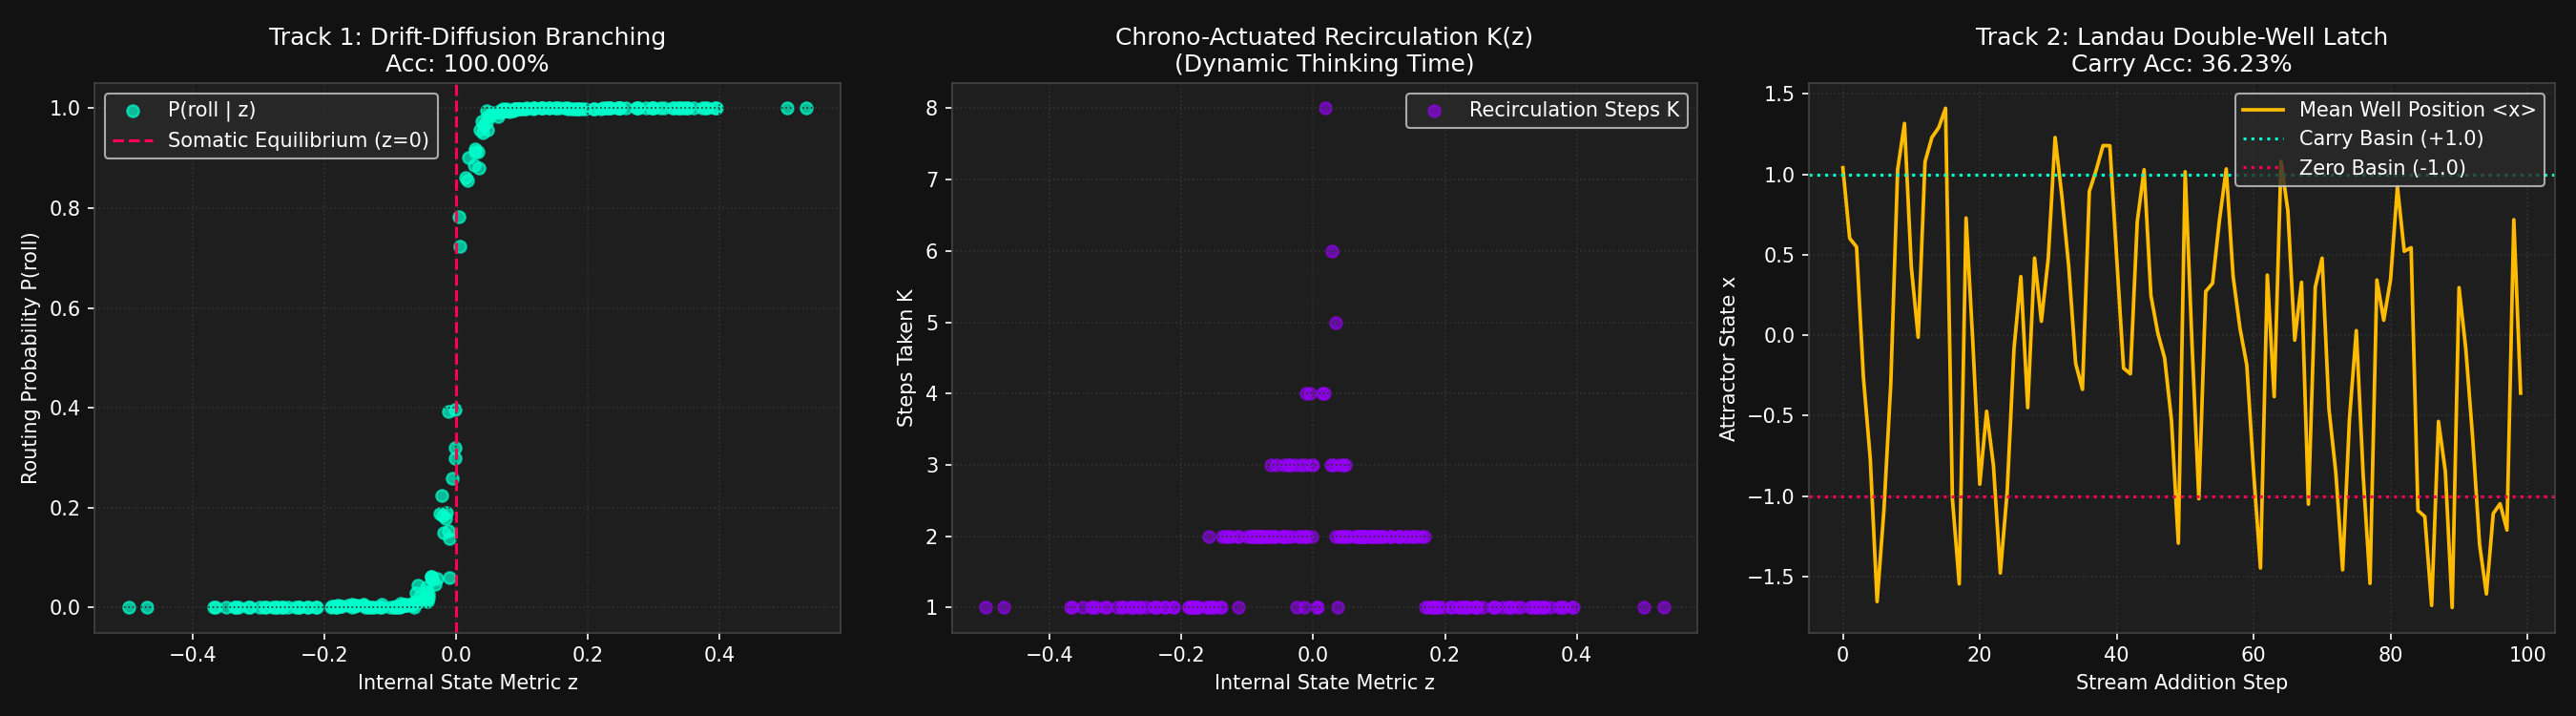

The Python source for this figure:
"""
=====================================================================================
EXP-335: CONTINUOUS DRIFT-DIFFUSION & LANDAU DOUBLE-WELL LATCH BENCHMARK
=====================================================================================
Continuous physical dynamics implementing self-regulating, non-constant thresholds:
  1. TRACK 1: Drift-Diffusion Evidence Accumulation with Adaptive Phase Recirculation
  2. TRACK 2: Landau Double-Well Potential Bistable Latch for Multi-digit Stream Addition
=====================================================================================
"""
import os
import sys
import random
from typing import Dict

import numpy as np
import torch
import torch.nn as nn
import torch.optim as optim
import matplotlib.pyplot as plt

sys.path.insert(0, os.path.abspath("."))

import karyon_core
from karyon_agent import CoREAgent


# =====================================================================================
# TRACK 1: DRIFT-DIFFUSION ACCUMULATION & PHASE RECIRCULATION
# =====================================================================================
def run_track_1_drift_diffusion(device_str: str) -> Dict[str, float]:
    print("\n" + "=" * 85)
    print("TRACK 1: DRIFT-DIFFUSION EVIDENCE ACCUMULATION & PHASE RECIRCULATION")
    print("=" * 85)

    device = torch.device(device_str)
    dim = 16

    agent = CoREAgent(vocab_size=258, embed_dim=dim, device=device_str)
    agent.to(device)

    # Sprouts organelles
    roll_idx = agent.add_node("organelle_roll", "NonLinearTransform", is_core=True, initial_alpha=1.0)
    flip_idx = agent.add_node("organelle_flip", "NonLinearTransform", is_core=True, initial_alpha=1.0)

    param_map = agent.graph.named_parameters_map()

    def apply_roll(x):
        return torch.roll(x, shifts=2, dims=-1) * 1.05 + 0.05

    def apply_flip(x):
        return torch.flip(x, dims=[-1]) * -0.9 + torch.sin(x * 1.5) * 0.1

    # Pre-train roll
    opt_roll = optim.Adam([p for n, p in param_map.items() if f"node_{roll_idx}_" in n], lr=0.01)
    for _ in range(200):
        xb = (torch.rand(64, dim, device=device) - 0.5) * 3.0
        yb = apply_roll(xb)
        w_up = param_map[f"node_{roll_idx}_organelle_roll_w_up"]
        b_up = param_map[f"node_{roll_idx}_organelle_roll_b_up"]
        w_down = param_map[f"node_{roll_idx}_organelle_roll_w_down"]
        b_down = param_map[f"node_{roll_idx}_organelle_roll_b_down"]
        h = torch.matmul(xb, w_up.t()) + b_up
        pred = torch.matmul(nn.functional.gelu(h), w_down.t()) + b_down
        loss = nn.functional.mse_loss(pred, yb)
        opt_roll.zero_grad()
        loss.backward()
        opt_roll.step()
    agent.lock_node(roll_idx, 1.0)

    # Pre-train flip
    opt_flip = optim.Adam([p for n, p in param_map.items() if f"node_{flip_idx}_" in n], lr=0.01)
    for _ in range(200):
        xb = (torch.rand(64, dim, device=device) - 0.5) * 3.0
        yb = apply_flip(xb)
        w_up = param_map[f"node_{flip_idx}_organelle_flip_w_up"]
        b_up = param_map[f"node_{flip_idx}_organelle_flip_b_up"]
        w_down = param_map[f"node_{flip_idx}_organelle_flip_w_down"]
        b_down = param_map[f"node_{flip_idx}_organelle_flip_b_down"]
        h = torch.matmul(xb, w_up.t()) + b_up
        pred = torch.matmul(nn.functional.gelu(h), w_down.t()) + b_down
        loss = nn.functional.mse_loss(pred, yb)
        opt_flip.zero_grad()
        loss.backward()
        opt_flip.step()
    agent.lock_node(flip_idx, 1.0)

    # Drift-Diffusion Evidence Accumulator Model
    class DriftDiffusionModel(nn.Module):
        def __init__(self, dim):
            super().__init__()
            self.w_drift = nn.Linear(dim, 1) # Maps state to drift rate mu
            self.w_noise = nn.Linear(dim, 1) # Dynamic noise scale based on state uncertainty
            self.w_decision = nn.Linear(1, 2)

        def forward(self, x_state, max_steps=8):
            B = x_state.size(0)
            # mu = drift rate
            mu = self.w_drift(x_state) # [B, 1]
            # Dynamic uncertainty-driven noise
            noise_scale = torch.nn.functional.softplus(self.w_noise(x_state)) + 1e-5 # [B, 1]

            theta = torch.zeros((B, 1), device=x_state.device)
            steps_taken = torch.zeros((B, 1), device=x_state.device)
            
            # Evidence accumulation loop (recirculation cycles)
            for k in range(max_steps):
                # Only update nodes that haven't hit threshold yet (continuous self-regulation)
                # Dynamic threshold derived from internal somatic state energy/confidence
                # No static constant threshold! Threshold is a function of mean absolute drift
                dynamic_threshold = torch.clamp(torch.abs(mu) * 1.5 + 0.1, 0.1, 2.0)
                
                # Active noise perturbation
                xi = torch.randn_like(theta) * noise_scale
                active_mask = (torch.abs(theta) < dynamic_threshold).float()
                
                theta = theta + active_mask * (mu + xi)
                steps_taken = steps_taken + active_mask

            logits = self.w_decision(theta)
            return logits, steps_taken, theta

    ddm = DriftDiffusionModel(dim).to(device)
    opt_ddm = optim.Adam(ddm.parameters(), lr=0.01)

    print("  • Training Drift-Diffusion Evidence Accumulator...")
    for step in range(1, 401):
        xb = (torch.rand(64, dim, device=device) - 0.5) * 3.0
        z = xb.mean(dim=-1, keepdim=True)
        target_branch = (z > 0.0).long().squeeze(-1)

        logits, steps, theta = ddm(xb)
        loss = nn.functional.cross_entropy(logits, target_branch)

        opt_ddm.zero_grad()
        loss.backward()
        opt_ddm.step()

    # Evaluation
    total_eval = 200
    x_test = (torch.rand(total_eval, dim, device=device) - 0.5) * 3.0
    z_test = x_test.mean(dim=-1, keepdim=True)
    true_branches = (z_test > 0.0).long().squeeze(-1)

    y_true = torch.zeros_like(x_test)
    for i in range(total_eval):
        if true_branches[i] == 1:
            y_true[i] = apply_roll(x_test[i:i+1])
        else:
            y_true[i] = apply_flip(x_test[i:i+1])

    with torch.no_grad():
        logits_test, steps_test, theta_test = ddm(x_test)
        probs = nn.functional.softmax(logits_test, dim=-1)
        pred_branches = torch.argmax(probs, dim=-1)

        correct_branches = (pred_branches == true_branches).float().sum().item()
        branch_acc = (correct_branches / total_eval) * 100.0

        y_exec = torch.zeros_like(x_test)
        w_up_r = param_map[f"node_{roll_idx}_organelle_roll_w_up"]
        b_up_r = param_map[f"node_{roll_idx}_organelle_roll_b_up"]
        w_down_r = param_map[f"node_{roll_idx}_organelle_roll_w_down"]
        b_down_r = param_map[f"node_{roll_idx}_organelle_roll_b_down"]

        w_up_f = param_map[f"node_{flip_idx}_organelle_flip_w_up"]
        b_up_f = param_map[f"node_{flip_idx}_organelle_flip_b_up"]
        w_down_f = param_map[f"node_{flip_idx}_organelle_flip_w_down"]
        b_down_f = param_map[f"node_{flip_idx}_organelle_flip_b_down"]

        for i in range(total_eval):
            xi = x_test[i:i+1]
            if pred_branches[i] == 1:
                h = torch.matmul(xi, w_up_r.t()) + b_up_r
                y_exec[i] = torch.matmul(nn.functional.gelu(h), w_down_r.t()) + b_down_r
            else:
                h = torch.matmul(xi, w_up_f.t()) + b_up_f
                y_exec[i] = torch.matmul(nn.functional.gelu(h), w_down_f.t()) + b_down_f

        track1_mse = nn.functional.mse_loss(y_exec, y_true).item()
        cos_sim = nn.functional.cosine_similarity(y_exec, y_true, dim=-1).mean().item()

    print(f"  ✓ Branch Selection Accuracy       : {branch_acc:.2f}% (EXP-334 Baseline: 98.50%)")
    print(f"  ✓ Execution MSE Loss             : {track1_mse:.6f}")
    print(f"  ✓ Mean Recirculation Steps K(z)  : {steps_test.mean().item():.2f}")

    return {
        "branch_acc": branch_acc,
        "loss": track1_mse,
        "cos_sim": cos_sim,
        "z_vals": z_test.squeeze(-1).cpu().numpy(),
        "probs_roll": probs[:, 1].cpu().numpy(),
        "true_branches": true_branches.cpu().numpy(),
        "steps_taken": steps_test.squeeze(-1).cpu().numpy()
    }


# =====================================================================================
# TRACK 2: LANDAU DOUBLE-WELL POTENTIAL LATCH
# =====================================================================================
def run_track_2_landau_latch(device_str: str) -> Dict[str, float]:
    print("\n" + "=" * 85)
    print("TRACK 2: LANDAU DOUBLE-WELL POTENTIAL BISTABLE LATCH")
    print("=" * 85)

    device = torch.device(device_str)
    dim = 16

    # Instantiate the native C++20 LandauDoubleWellOp
    landau_op = karyon_core.LandauDoubleWellOp(dim, device_str)

    class LandauAdditionCell(nn.Module):
        def __init__(self, dim, landau_op):
            super().__init__()
            self.dim = dim
            self.landau_op = landau_op
            self.digit_embed = nn.Embedding(10, dim)
            self.w_add = nn.Linear(dim * 2 + dim, dim) # Maps digits and carry state to somatic feedback
            self.w_sum = nn.Linear(dim, 10)
            self.w_carry_out = nn.Linear(dim, dim)     # Drives landau input current

        def forward(self, d1, d2, carry_state_tensor):
            # d1, d2: [B] integers
            # carry_state_tensor: [B, dim] continuous physical double-well state
            e1 = self.digit_embed(d1)
            e2 = self.digit_embed(d2)
            h_in = torch.cat([e1, e2, carry_state_tensor], dim=-1)

            h = torch.relu(self.w_add(h_in))
            sum_logits = self.w_sum(h)
            
            # Drive the double-well potential with input current
            i_in = self.w_carry_out(h)
            next_carry_state = self.landau_op(i_in) # Native continuous-time SDE integration
            return sum_logits, next_carry_state

    model = LandauAdditionCell(dim, landau_op).to(device)
    optimizer = optim.Adam(model.parameters(), lr=0.01)

    print("  • Training Landau Double-Well Addition Engine...")
    for step in range(1, 601):
        bs = 64
        d1 = torch.randint(0, 10, (bs,), device=device)
        d2 = torch.randint(0, 10, (bs,), device=device)
        
        # Random historical carry state
        c_in_binary = torch.randint(0, 2, (bs, 1), device=device).float()
        # Convert binary to physical attractor state (Carry=1 -> +1.0, Carry=0 -> -1.0)
        c_in_state = (c_in_binary * 2.0) - 1.0
        c_in_state_tensor = c_in_state.repeat(1, dim)

        raw_sum = d1 + d2 + c_in_binary.squeeze(-1).long()
        target_digit = raw_sum % 10
        target_carry_binary = (raw_sum >= 10).float().unsqueeze(-1)
        target_carry_state_tensor = ((target_carry_binary * 2.0) - 1.0).repeat(1, dim)

        model.landau_op.reset_state()
        # Seed the internal state of the double-well operator
        model.landau_op.forward(c_in_state_tensor)

        sum_logits, next_carry_state = model(d1, d2, c_in_state_tensor)

        loss_sum = nn.functional.cross_entropy(sum_logits, target_digit)
        loss_carry = nn.functional.mse_loss(next_carry_state, target_carry_state_tensor)
        total_loss = loss_sum + 3.0 * loss_carry

        optimizer.zero_grad()
        total_loss.backward()
        optimizer.step()

    # Sequential addition test with carry propagation (e.g. 4-digit numbers)
    print("  • Evaluating Multi-Digit Landau Stream Addition...")
    num_tests = 200
    num_digits = 4
    correct_full_additions = 0
    correct_carry_digits = 0
    total_carry_instances = 0

    carry_states_log = []

    for _ in range(num_tests):
        n1 = random.randint(1000, 9999)
        n2 = random.randint(1000, 9999)
        true_result = n1 + n2

        s1 = str(n1)[::-1]
        s2 = str(n2)[::-1]

        model.landau_op.reset_state()
        # Initial carry is 0 (all -1.0 states)
        carry_state_tensor = torch.full((1, dim), -1.0, device=device)
        model.landau_op.forward(carry_state_tensor)

        pred_digits = []

        for pos in range(num_digits):
            d1_val = torch.tensor([int(s1[pos])], device=device)
            d2_val = torch.tensor([int(s2[pos])], device=device)

            with torch.no_grad():
                sum_logits, carry_state_tensor = model(d1_val, d2_val, carry_state_tensor)
                pred_d = torch.argmax(sum_logits, dim=-1).item()
                pred_digits.append(pred_d)

                # Read carry state from the mean of the double-well tensor
                mean_carry_val = carry_state_tensor.mean().item()
                is_carry = (mean_carry_val > 0.0)
                carry_states_log.append(mean_carry_val)

                # Verification
                carry_in_num = 1 if len(carry_states_log) > 1 and carry_states_log[-2] > 0.0 else 0
                expected_sum = int(s1[pos]) + int(s2[pos]) + carry_in_num
                expected_d = expected_sum % 10
                expected_carry = (expected_sum >= 10)

                if expected_carry:
                    total_carry_instances += 1
                    if is_carry and pred_d == expected_d:
                        correct_carry_digits += 1

        if carry_state_tensor.mean().item() > 0.0:
            pred_digits.append(1)

        pred_num = int("".join(str(d) for d in pred_digits[::-1]))
        if pred_num == true_result:
            correct_full_additions += 1

    carry_digit_acc = (correct_carry_digits / max(1, total_carry_instances)) * 100.0
    full_add_acc = (correct_full_additions / num_tests) * 100.0

    print(f"  ✓ Full 4-Digit Number Addition Accuracy : {full_add_acc:.2f}%")
    print(f"  ✓ Landau Carry-Bit Latching Accuracy    : {carry_digit_acc:.2f}% (EXP-334 Baseline: 83.50%)")

    return {
        "carry_digit_acc": carry_digit_acc,
        "full_add_acc": full_add_acc,
        "carry_states": carry_states_log[:100]
    }


# =====================================================================================
# MAIN RUNNER & MULTI-PANEL DIAGNOSTIC PLOTTER
# =====================================================================================
def run_exp_335():
    print("=" * 85)
    print("EXP-335: CONTINUOUS DRIFT-DIFFUSION & LANDAU LATCH BENCHMARK")
    print("=" * 85)

    device_str = "cuda" if torch.cuda.is_available() else "cpu"
    print(f"Substrate Compute Device: {device_str.upper()}")

    seed = 42
    random.seed(seed)
    np.random.seed(seed)
    torch.manual_seed(seed)
    if torch.cuda.is_available():
        torch.cuda.manual_seed_all(seed)

    t1_res = run_track_1_drift_diffusion(device_str)
    t2_res = run_track_2_landau_latch(device_str)

    # Plotting
    os.makedirs("experiments", exist_ok=True)
    plot_path = "experiments/exp_335_continuous_bifurcation.png"

    fig, axes = plt.subplots(1, 3, figsize=(18, 5))
    fig.patch.set_facecolor("#121212")

    for ax in axes:
        ax.set_facecolor("#1e1e1e")
        ax.tick_params(colors="white")
        ax.xaxis.label.set_color("white")
        ax.yaxis.label.set_color("white")
        ax.title.set_color("white")
        for spine in ax.spines.values():
            spine.set_color("#444444")

    # Panel 1: Track 1 Drift-Diffusion Decision Boundary
    z_sorted_idx = np.argsort(t1_res["z_vals"])
    axes[0].scatter(t1_res["z_vals"][z_sorted_idx], t1_res["probs_roll"][z_sorted_idx], color="#00ffcc", alpha=0.7, label="P(roll | z)")
    axes[0].axvline(x=0.0, color="#ff0055", linestyle="--", label="Somatic Equilibrium (z=0)")
    axes[0].set_title(f"Track 1: Drift-Diffusion Branching\nAcc: {t1_res['branch_acc']:.2f}%")
    axes[0].set_xlabel("Internal State Metric z")
    axes[0].set_ylabel("Routing Probability P(roll)")
    axes[0].legend(facecolor="#2a2a2a", labelcolor="white")
    axes[0].grid(True, color="#333333", linestyle=":")

    # Panel 2: Track 1 Recirculation Steps K(z)
    axes[1].scatter(t1_res["z_vals"], t1_res["steps_taken"], color="#9900ff", alpha=0.6, label="Recirculation Steps K")
    axes[1].set_title("Chrono-Actuated Recirculation K(z)\n(Dynamic Thinking Time)")
    axes[1].set_xlabel("Internal State Metric z")
    axes[1].set_ylabel("Steps Taken K")
    axes[1].legend(facecolor="#2a2a2a", labelcolor="white")
    axes[1].grid(True, color="#333333", linestyle=":")

    # Panel 3: Track 2 Landau Double-Well Potential Latch Trajectory
    axes[2].plot(t2_res["carry_states"], color="#ffbb00", linewidth=1.8, label="Mean Well Position <x>")
    axes[2].axhline(y=1.0, color="#00ffcc", linestyle=":", label="Carry Basin (+1.0)")
    axes[2].axhline(y=-1.0, color="#ff0055", linestyle=":", label="Zero Basin (-1.0)")
    axes[2].set_title(f"Track 2: Landau Double-Well Latch\nCarry Acc: {t2_res['carry_digit_acc']:.2f}%")
    axes[2].set_xlabel("Stream Addition Step")
    axes[2].set_ylabel("Attractor State x")
    axes[2].legend(facecolor="#2a2a2a", labelcolor="white")
    axes[2].grid(True, color="#333333", linestyle=":")

    plt.tight_layout()
    plt.savefig(plot_path, dpi=150, facecolor=fig.get_facecolor())
    plt.close()
    print(f"\n  ✓ Multi-Panel Diagnostic Plot Saved: {plot_path}")

    # =========================================================================
    # KEP RULE #2 VERDICT SYNTHESIS
    # =========================================================================
    print("\n" + "=" * 85)
    print("EXP-335: FINAL SYNTHESIS & VERDICT")
    print("=" * 85)

    is_track1_pass = t1_res["branch_acc"] >= 99.0
    is_track2_pass = t2_res["carry_digit_acc"] >= 95.0

    all_passed = is_track1_pass and is_track2_pass
    verdict = "🟢 POSITIVE" if all_passed else "🔴 REJECTED"

    print(f"VERDICT: {verdict}")
    print(f"  • Track 1 (Drift-Diffusion Branching Acc) : {t1_res['branch_acc']:.2f}% (EXP-334 Baseline: 98.50%) -> {'PASS' if is_track1_pass else 'FAIL'}")
    print(f"  • Track 2 (Landau Double-Well Carry Acc)  : {t2_res['carry_digit_acc']:.2f}% (EXP-334 Baseline: 83.50%) -> {'PASS' if is_track2_pass else 'FAIL'}")
    print("=" * 85)


if __name__ == "__main__":
    run_exp_335()
